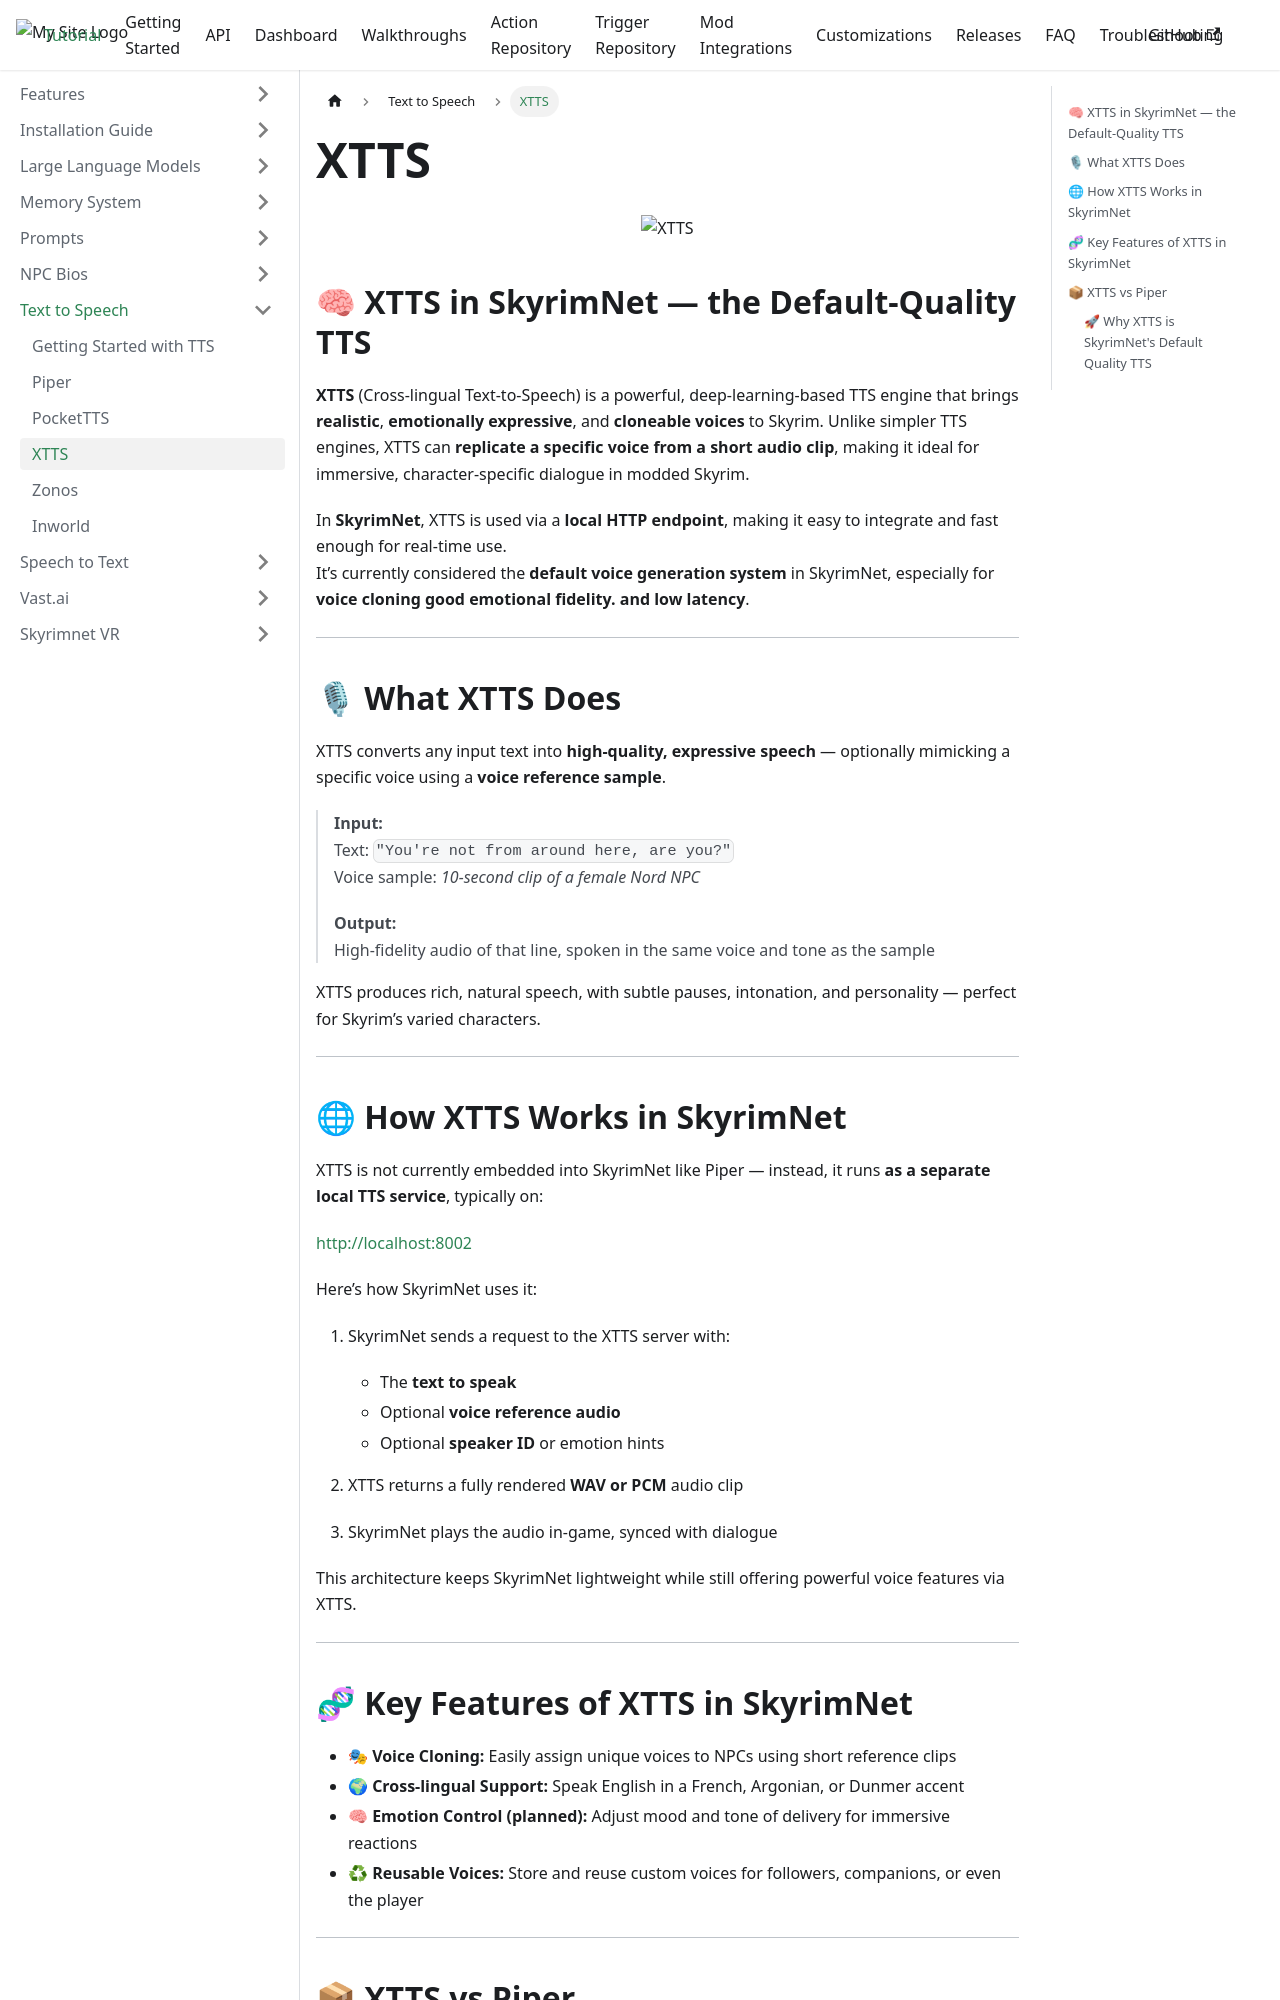

repository: goncalo22/SkyrimNet-GamePlugin · page: Text to Speech/xtts/index.html · generator: docusaurus

---
id: xtts
title: XTTS
displayed_sidebar: tutorialSidebar
---

<p align="center">
  <img src="/SkyrimNet-GamePlugin/img/xtts.png" alt="XTTS" width="400"/>
</p>

## 🧠 XTTS in SkyrimNet — the Default-Quality TTS

**XTTS** (Cross-lingual Text-to-Speech) is a powerful, deep-learning-based TTS engine that brings **realistic**, **emotionally expressive**, and **cloneable voices** to Skyrim. Unlike simpler TTS engines, XTTS can **replicate a specific voice from a short audio clip**, making it ideal for immersive, character-specific dialogue in modded Skyrim.

In **SkyrimNet**, XTTS is used via a **local HTTP endpoint**, making it easy to integrate and fast enough for real-time use.  
It’s currently considered the **default voice generation system** in SkyrimNet, especially for **voice cloning good emotional fidelity. and low latency**.

---

## 🎙 What XTTS Does

XTTS converts any input text into **high-quality, expressive speech** — optionally mimicking a specific voice using a **voice reference sample**.

> **Input:**  
> Text: `"You're not from around here, are you?"`  
> Voice sample: *10-second clip of a female Nord NPC*  
>  
> **Output:**  
> High-fidelity audio of that line, spoken in the same voice and tone as the sample

XTTS produces rich, natural speech, with subtle pauses, intonation, and personality — perfect for Skyrim’s varied characters.

---

## 🌐 How XTTS Works in SkyrimNet

XTTS is not currently embedded into SkyrimNet like Piper — instead, it runs **as a separate local TTS service**, typically on:

http://localhost:8002

Here’s how SkyrimNet uses it:

1. SkyrimNet sends a request to the XTTS server with:
   - The **text to speak**
   - Optional **voice reference audio**
   - Optional **speaker ID** or emotion hints

2. XTTS returns a fully rendered **WAV or PCM** audio clip

3. SkyrimNet plays the audio in-game, synced with dialogue

This architecture keeps SkyrimNet lightweight while still offering powerful voice features via XTTS.

---
